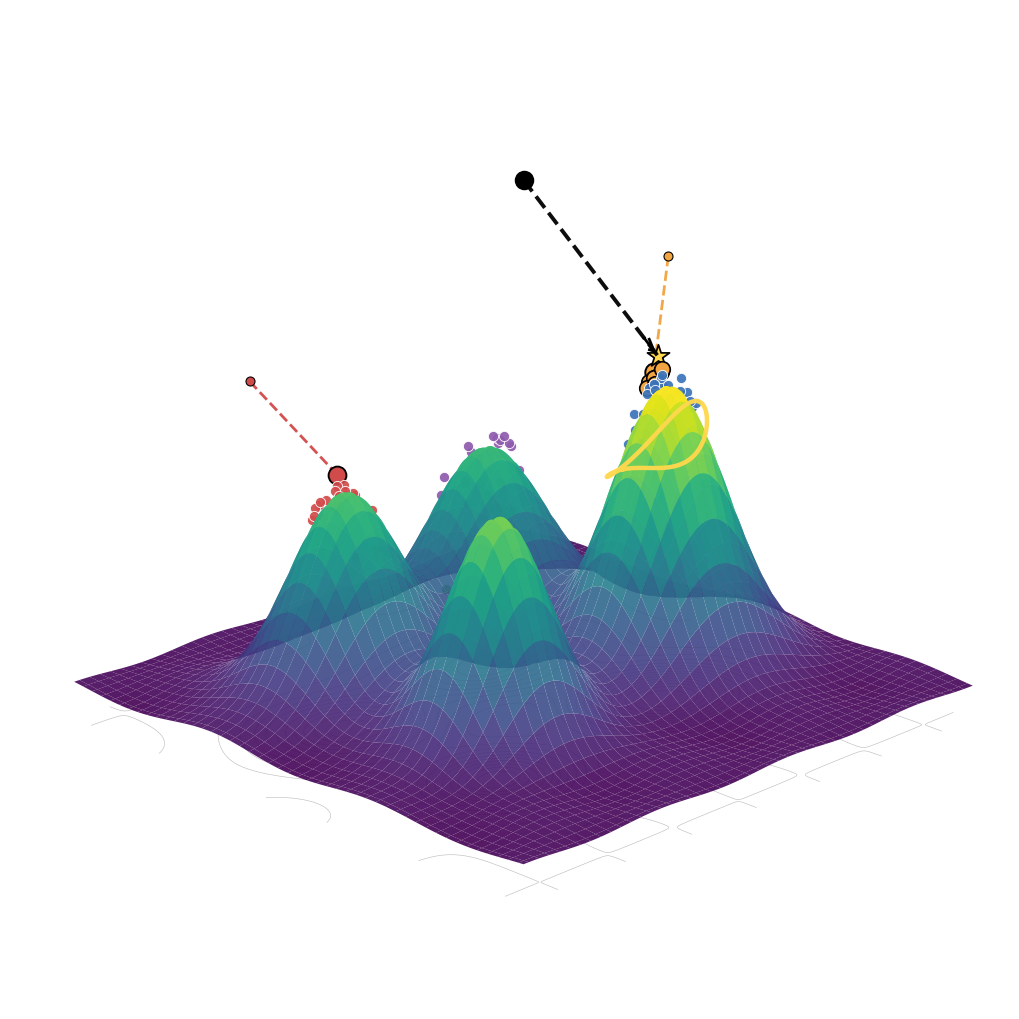

Generate this figure with matplotlib:
import numpy as np
import matplotlib.pyplot as plt
from matplotlib import cm
from mpl_toolkits.mplot3d import Axes3D  # noqa: F401

# ============================================================
# CLEAN FRONT-FACING 3D SEMANTIC LANDSCAPE
#
# Output:
#   semantic_landscape_front.png
#   semantic_landscape_front_transparent.png
#   semantic_landscape_front.svg
#
# Designed for Photoshop:
# - no labels
# - no legend
# - no axes
# - clean dots / contours / dashed lines
# - camera is front-facing, not behind the landscape
# ============================================================

np.random.seed(9)

# ------------------------------------------------------------
# 1. Semantic island definitions
# ------------------------------------------------------------
clusters = {
    "perovskite": {
        "center": (-2.2, 1.0),
        "sigma": (1.05, 0.85),
        "amp": 3.0,
        "color": "#3B73B9",
        "n": 28,
    },
    "spinel": {
        "center": (2.0, 1.45),
        "sigma": (0.9, 0.75),
        "amp": 2.35,
        "color": "#4DA64D",
        "n": 22,
    },
    "garnet": {
        "center": (2.25, -1.65),
        "sigma": (1.0, 0.85),
        "amp": 2.1,
        "color": "#D24B4B",
        "n": 22,
    },
    "layered": {
        "center": (-1.25, -2.05),
        "sigma": (1.15, 0.8),
        "amp": 2.0,
        "color": "#8E5AAE",
        "n": 20,
    },
}

# ------------------------------------------------------------
# 2. Landscape generation
# ------------------------------------------------------------
def gaussian2d(X, Y, cx, cy, sx, sy, amp):
    return amp * np.exp(
        -(((X - cx) ** 2) / (2 * sx ** 2) + ((Y - cy) ** 2) / (2 * sy ** 2))
    )


def landscape_height(x, y):
    z = 0.0
    for c in clusters.values():
        cx, cy = c["center"]
        sx, sy = c["sigma"]
        amp = c["amp"]
        z += gaussian2d(x, y, cx, cy, sx, sy, amp)
    return z


x = np.linspace(-5, 5, 280)
y = np.linspace(-5, 5, 280)
X, Y = np.meshgrid(x, y)

Z = landscape_height(X, Y)

# Subtle ripple so it looks less artificially perfect
Z += 0.035 * np.sin(2.2 * X) * np.cos(1.7 * Y)

# ------------------------------------------------------------
# 3. Generate dots on each semantic island
# ------------------------------------------------------------
points = []

for name, cfg in clusters.items():
    cx, cy = cfg["center"]
    sx, sy = cfg["sigma"]
    n = cfg["n"]

    px = np.random.normal(cx, sx * 0.38, n)
    py = np.random.normal(cy, sy * 0.38, n)

    px = np.clip(px, -4.8, 4.8)
    py = np.clip(py, -4.8, 4.8)

    pz = landscape_height(px, py) + 0.10 + np.random.uniform(0.0, 0.08, n)

    for i in range(n):
        points.append(
            {
                "cluster": name,
                "x": px[i],
                "y": py[i],
                "z": pz[i],
                "color": cfg["color"],
            }
        )

px_all = np.array([p["x"] for p in points])
py_all = np.array([p["y"] for p in points])
pz_all = np.array([p["z"] for p in points])
cluster_all = np.array([p["cluster"] for p in points])

# ------------------------------------------------------------
# 4. Query and retrieval geometry
# ------------------------------------------------------------

# Query starts from the actual front-left foreground.
# This is one of the important fixes.
query_origin = np.array([-4.3, -4.3, 4.15])

# Query lands near perovskite-like island.
query_land_xy = np.array([-2.05, 0.9])
query_land_z = float(landscape_height(query_land_xy[0], query_land_xy[1]) + 0.38)
query_land = np.array([query_land_xy[0], query_land_xy[1], query_land_z])

# Find nearest neighbours around query landing.
d2 = (px_all - query_land_xy[0]) ** 2 + (py_all - query_land_xy[1]) ** 2
nn_idx = np.argsort(d2)[:7]

# One selected neighbour for a dashed highlight line.
selected_nn_idx = nn_idx[2]

# One distant comparison point in another cluster.
far_cluster_indices = np.where(cluster_all == "garnet")[0]
far_idx = far_cluster_indices[
    np.argmin(
        (px_all[far_cluster_indices] - 2.2) ** 2
        + (py_all[far_cluster_indices] + 1.65) ** 2
    )
]

# ------------------------------------------------------------
# 5. Plot setup
# ------------------------------------------------------------
fig = plt.figure(figsize=(14, 10))
ax = fig.add_subplot(111, projection="3d")

# Surface
ax.plot_surface(
    X,
    Y,
    Z,
    cmap=cm.viridis,
    alpha=0.90,
    linewidth=0,
    antialiased=True,
    shade=True,
)

# Floor contour projection
z_floor = Z.min() - 0.35
ax.contour(
    X,
    Y,
    Z,
    zdir="z",
    offset=z_floor,
    levels=18,
    colors="black",
    linewidths=0.45,
    alpha=0.25,
)

# ------------------------------------------------------------
# 6. Dot clusters
# ------------------------------------------------------------
for name, cfg in clusters.items():
    mask = cluster_all == name
    ax.scatter(
        px_all[mask],
        py_all[mask],
        pz_all[mask],
        s=54,
        c=cfg["color"],
        alpha=0.92,
        edgecolors="white",
        linewidths=0.65,
        depthshade=False,
    )

# Highlight nearest neighbours
ax.scatter(
    px_all[nn_idx],
    py_all[nn_idx],
    pz_all[nn_idx] + 0.06,
    s=125,
    c="#F2A541",
    edgecolors="black",
    linewidths=1.2,
    depthshade=False,
    zorder=20,
)

# Query origin dot
ax.scatter(
    [query_origin[0]],
    [query_origin[1]],
    [query_origin[2]],
    s=170,
    c="black",
    edgecolors="black",
    linewidths=1.0,
    depthshade=False,
    zorder=30,
)

# Query landing star
ax.scatter(
    [query_land[0]],
    [query_land[1]],
    [query_land[2]],
    s=280,
    c="#FFD84D",
    marker="*",
    edgecolors="black",
    linewidths=1.25,
    depthshade=False,
    zorder=35,
)

# ------------------------------------------------------------
# 7. Dashed query line and arrowhead
# ------------------------------------------------------------
ax.plot(
    [query_origin[0], query_land[0]],
    [query_origin[1], query_land[1]],
    [query_origin[2], query_land[2]],
    linestyle="--",
    linewidth=2.8,
    color="black",
    alpha=0.95,
    zorder=25,
)

direction = query_land - query_origin
direction = direction / np.linalg.norm(direction)

arrow_start = query_land - direction * 0.58

ax.quiver(
    arrow_start[0],
    arrow_start[1],
    arrow_start[2],
    direction[0],
    direction[1],
    direction[2],
    length=0.44,
    color="black",
    linewidth=2.0,
    arrow_length_ratio=0.55,
    normalize=False,
)

# ------------------------------------------------------------
# 8. Ring around nearest-neighbour landing region
# ------------------------------------------------------------
theta = np.linspace(0, 2 * np.pi, 400)
ring_r = 0.78

ring_x = query_land_xy[0] + ring_r * np.cos(theta)
ring_y = query_land_xy[1] + ring_r * np.sin(theta)
ring_z = landscape_height(ring_x, ring_y) + 0.23

ax.plot(
    ring_x,
    ring_y,
    ring_z,
    color="#FFD84D",
    linewidth=3.2,
    alpha=0.96,
    zorder=24,
)

# ------------------------------------------------------------
# 9. Dashed pointer to selected neighbour
# ------------------------------------------------------------
sel = np.array(
    [
        px_all[selected_nn_idx],
        py_all[selected_nn_idx],
        pz_all[selected_nn_idx] + 0.13,
    ]
)

# Floating anchor point for Photoshop label later
sel_anchor = sel + np.array([-1.10, -0.75, 0.95])

ax.plot(
    [sel_anchor[0], sel[0]],
    [sel_anchor[1], sel[1]],
    [sel_anchor[2], sel[2]],
    linestyle="--",
    linewidth=2.0,
    color="#F2A541",
    alpha=0.96,
)

ax.scatter(
    [sel_anchor[0]],
    [sel_anchor[1]],
    [sel_anchor[2]],
    s=42,
    c="#F2A541",
    edgecolors="black",
    linewidths=0.8,
    depthshade=False,
)

ax.scatter(
    [sel[0]],
    [sel[1]],
    [sel[2]],
    s=175,
    c="#F2A541",
    edgecolors="black",
    linewidths=1.4,
    depthshade=False,
)

# ------------------------------------------------------------
# 10. Dashed pointer to distant comparison point
# ------------------------------------------------------------
far = np.array(
    [
        px_all[far_idx],
        py_all[far_idx],
        pz_all[far_idx] + 0.12,
    ]
)

far_anchor = far + np.array([1.15, -0.70, 1.05])

ax.plot(
    [far_anchor[0], far[0]],
    [far_anchor[1], far[1]],
    [far_anchor[2], far[2]],
    linestyle="--",
    linewidth=2.0,
    color="#D24B4B",
    alpha=0.96,
)

ax.scatter(
    [far_anchor[0]],
    [far_anchor[1]],
    [far_anchor[2]],
    s=42,
    c="#D24B4B",
    edgecolors="black",
    linewidths=0.8,
    depthshade=False,
)

ax.scatter(
    [far[0]],
    [far[1]],
    [far[2]],
    s=165,
    c="#D24B4B",
    edgecolors="black",
    linewidths=1.35,
    depthshade=False,
)

# ------------------------------------------------------------
# 11. Camera and layout
# ------------------------------------------------------------

# IMPORTANT:
# This is the front-facing view. This should stop the
# "we are behind the visualisation" issue.
ax.view_init(elev=20, azim=45)

# Zoom. Lower number = closer.
# If your matplotlib warns this is deprecated, it still usually works.
try:
    ax.dist = 8.2
except Exception:
    pass

ax.set_xlim(-5, 5)
ax.set_ylim(-5, 5)
ax.set_zlim(z_floor, Z.max() + 1.45)

# Remove axes, ticks, panes, grid
ax.set_axis_off()
ax.grid(False)

fig.patch.set_facecolor("white")
ax.set_facecolor("white")

plt.tight_layout(pad=0)

# ------------------------------------------------------------
# 12. Save outputs
# ------------------------------------------------------------
plt.savefig(
    "semantic_landscape_front.png",
    dpi=450,
    bbox_inches="tight",
    pad_inches=0.02,
    facecolor="white",
)

plt.savefig(
    "semantic_landscape_front_transparent.png",
    dpi=450,
    bbox_inches="tight",
    pad_inches=0.02,
    transparent=True,
)

plt.savefig(
    "semantic_landscape_front.svg",
    bbox_inches="tight",
    pad_inches=0.02,
    transparent=True,
)

plt.show()
